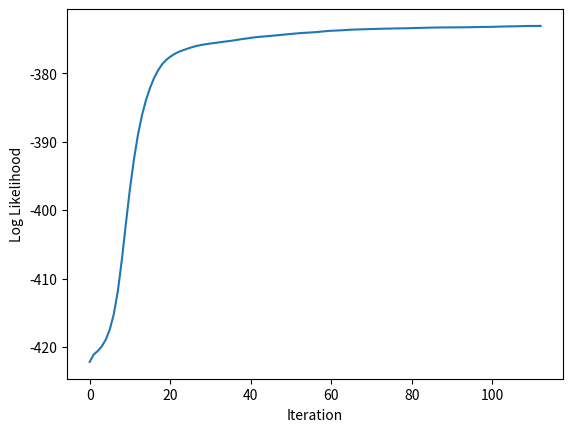

This chart was generated by the following Python code:
from matplotlib import pyplot as plt

ll = [-422.1912461,-421.10497254,-420.59792433,-419.91687459,-418.92764944
,-417.43704697,-415.17048716,-411.80107718,-407.20261424,-401.92010712
,-396.88303713,-392.5447796,-388.95657887,-386.10857831,-383.89762146
,-382.12065742,-380.68263704,-379.55741858,-378.68172686,-378.05232933
,-377.59267176,-377.21031162,-376.89882351,-376.675177,-376.46913038
,-376.26878702,-376.09908048,-375.95448974,-375.83469919,-375.73879124
,-375.65614936,-375.57924997,-375.49886123,-375.41683399,-375.34352311
,-375.26814263,-375.17984108,-375.08422892,-374.99428538,-374.91670069
,-374.83296098,-374.75065643,-374.68992062,-374.63691778,-374.58731071
,-374.53907812,-374.48349613,-374.42378185,-374.36849195,-374.30964306
,-374.25502571,-374.20262781,-374.14855582,-374.10607047,-374.07317191
,-374.03693216,-373.99440715,-373.94583918,-373.889194,-373.83482384
,-373.79101506,-373.76588322,-373.74135542,-373.70750702,-373.66901608
,-373.63508617,-373.61057542,-373.59309198,-373.57668453,-373.55730523
,-373.54350543,-373.52511271,-373.50430097,-373.4907573,-373.47965346
,-373.46654117,-373.45309426,-373.44305861,-373.43346083,-373.42157477
,-373.40683944,-373.390185,-373.37473072,-373.3596084,-373.34554154
,-373.33021867,-373.31911176,-373.31146288,-373.30626484,-373.30298682
,-373.30032014,-373.29647604,-373.29024412,-373.28358076,-373.27761194
,-373.2684436,-373.25260515,-373.23893867,-373.23137614,-373.22639336
,-373.21809984,-373.20246198,-373.18140628,-373.16506376,-373.15664855
,-373.14772785,-373.13513127,-373.11889816,-373.10169427,-373.09163448
,-373.08791072,-373.08608269,-373.08501213]

def get_figure(xvalues, yvalues, xaxisname,yaxisname):
    fig = plt.figure()
    plt.plot(xvalues, yvalues)
    plt.xlabel(xaxisname)
    plt.ylabel(yaxisname)
    plt.savefig('Plot2')

get_figure(range(len(ll)), ll, 'Iteration', 'Log Likelihood')